Labelled photos from "processed_data", an image-classification folder in syedowaisi/elpv-pred. The possible labels are: functional, mild, moderate, severe.

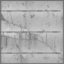
Label: severe

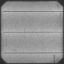
Label: functional

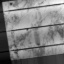
Label: mild

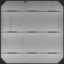
Label: severe

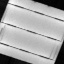
Label: mild

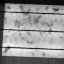
Label: moderate
